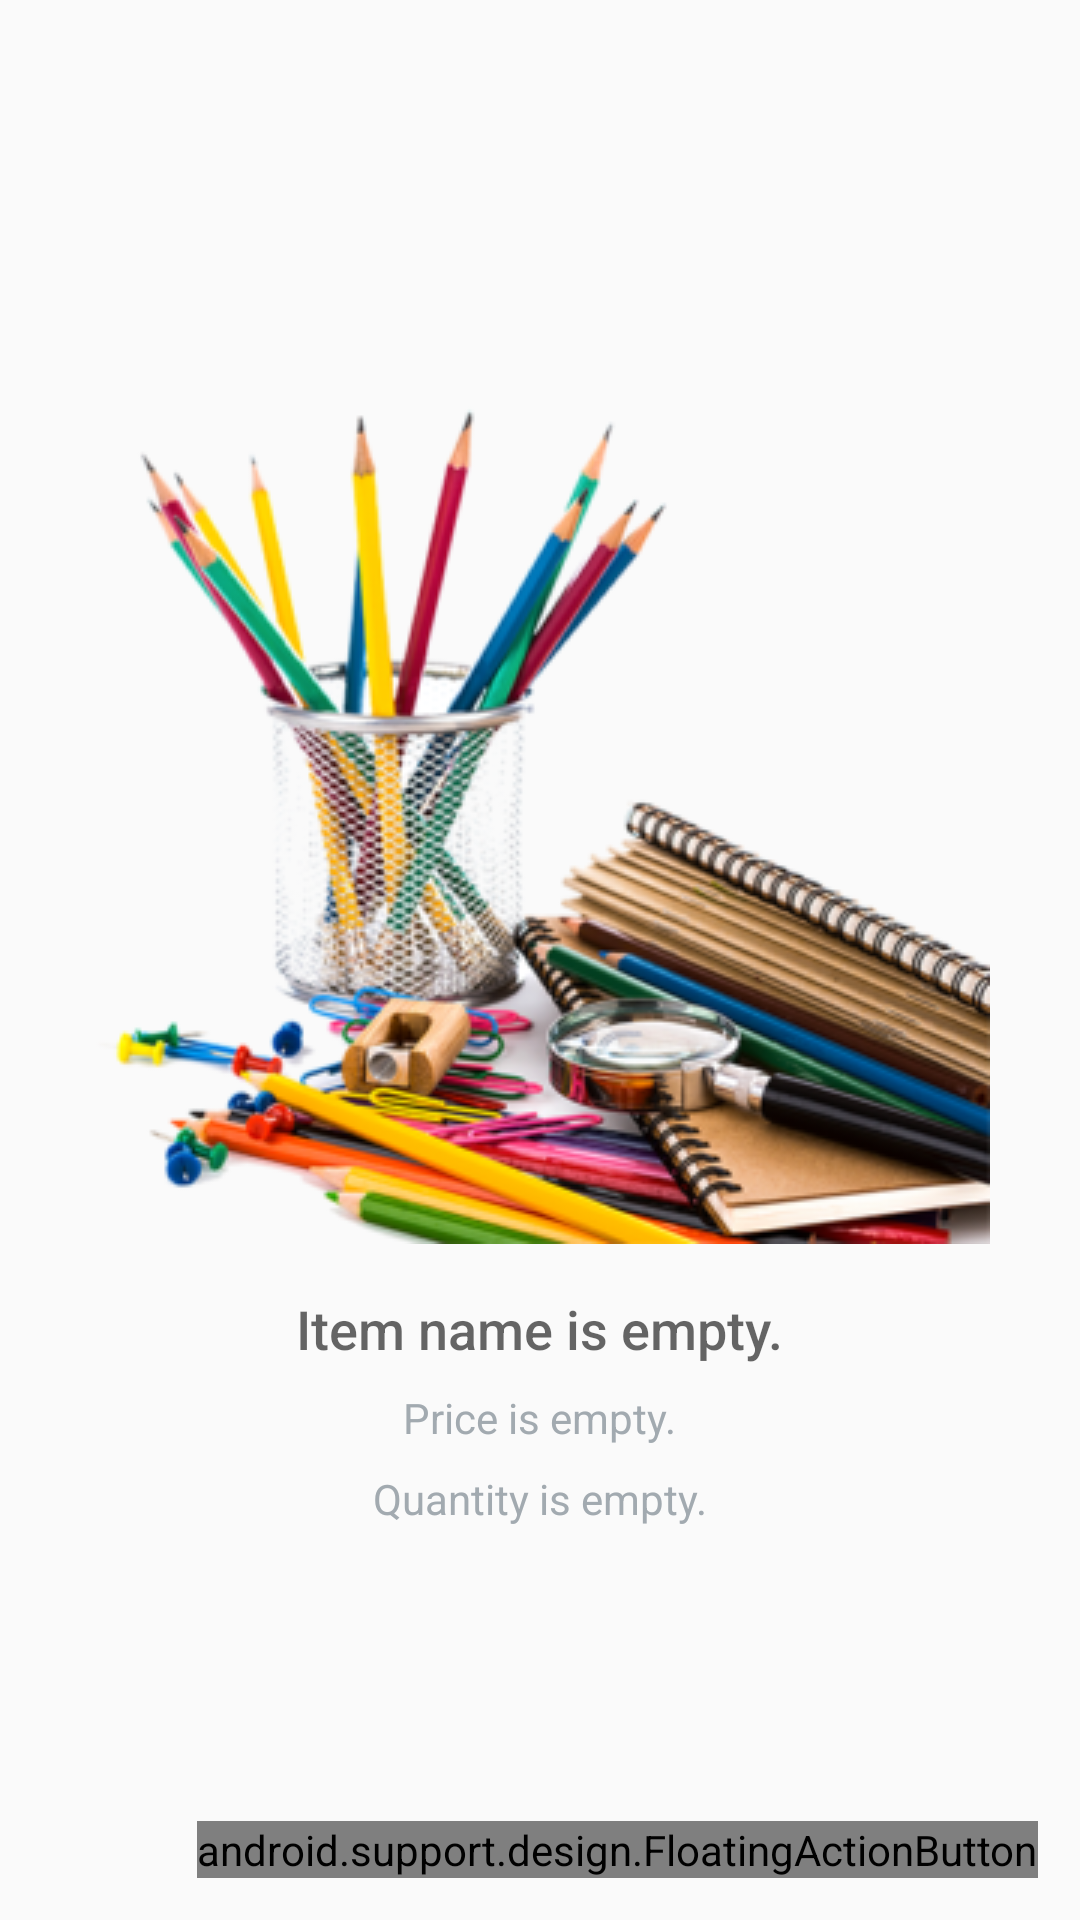

Write the Android layout XML for this screen, with the resource values it uses.
<!-- AndroidManifest.xml: application theme AppTheme -->
<!-- res/layout/activity_main.xml -->
<?xml version="1.0" encoding="utf-8"?>
    <RelativeLayout
    xmlns:android="http://schemas.android.com/apk/res/android"
    xmlns:app="http://schemas.android.com/apk/res-auto"
    xmlns:tools="http://schemas.android.com/tools"
    android:layout_width="match_parent"
    android:layout_height="match_parent"
    tools:context=".MainActivity">

    <ListView
        android:id="@+id/list_item"
        android:layout_width="match_parent"
        android:layout_height="match_parent"
        android:padding="@dimen/padding"/>
    <RelativeLayout
        android:id= "@+id/empty_view"
        android:layout_width="wrap_content"
        android:layout_height="wrap_content"
        android:layout_centerInParent="true">
            <ImageView
                android:id="@+id/empty_inv_image"
                android:layout_width="wrap_content"
                android:layout_height="wrap_content"
                android:layout_centerHorizontal="true"
                android:src="@drawable/supply"/>
            <TextView
                android:id="@+id/empty_inv_name"
                android:layout_width="wrap_content"
                android:layout_height="wrap_content"
                android:layout_below="@+id/empty_inv_image"
                android:layout_centerHorizontal="true"
                android:fontFamily="sans-serif-medium"
                android:paddingTop="@dimen/padding"
                android:text="@string/empty_inv_name"
                android:textAppearance="?android:textAppearanceMedium"/>
            <TextView
                android:id="@+id/empty_inv_price"
                android:layout_width="wrap_content"
                android:layout_height="wrap_content"
                android:layout_below="@+id/empty_inv_name"
                android:layout_centerHorizontal="true"
                android:fontFamily="sans-serif"
                android:paddingTop="8dp"
                android:text="@string/empty_inv_price"
                android:textAppearance="?android:textAppearanceSmall"
                android:textColor="#A2AAB0"/>
            <TextView
                android:id="@+id/empty_inv_qty"
                android:layout_width="wrap_content"
                android:layout_height="wrap_content"
                android:layout_below="@+id/empty_inv_price"
                android:layout_centerHorizontal="true"
                android:fontFamily="sans-serif"
                android:paddingTop="8dp"
                android:text="@string/empty_inv_qty"
                android:textAppearance="?android:textAppearanceSmall"
                android:textColor="#A2AAB0"/>
    </RelativeLayout>
    <android.support.design.FloatingActionButton
        android:id="@id/fab"
        android:layout_width="wrap_content"
        android:layout_height="wrap_content"
        android:layout_alignParentBottom="true"
        android:layout_alignParentRight="true"
        android:layout_margin="@dimen/margin"
        android:src="@drawable/add_icon"/>
</RelativeLayout>
<!-- resources referenced by this layout -->
<resources>
  <dimen name="margin">14dp</dimen>
  <dimen name="padding">16dp</dimen>
  <!-- drawable supply: png bitmap (drawable, 120457 bytes) -->
  <string name="empty_inv_name">Item name is empty.</string>
  <string name="empty_inv_price">Price is empty.</string>
  <string name="empty_inv_qty">Quantity is empty.</string>
  <style name="AppTheme" parent="Theme.AppCompat.Light.DarkActionBar">
          
          <item name="colorPrimary">@color/colorPrimary</item>
          <item name="colorPrimaryDark">@color/colorPrimaryDark</item>
          <item name="colorAccent">@color/colorAccent</item>
      </style>
  <!-- not gathered from this repository: default colours our renderer supplied (Android Studio template values) -->
  <color name="colorPrimary">#FF6200EE</color>
  <color name="colorPrimaryDark">#FF3700B3</color>
  <color name="colorAccent">#FF03DAC5</color>
</resources>
